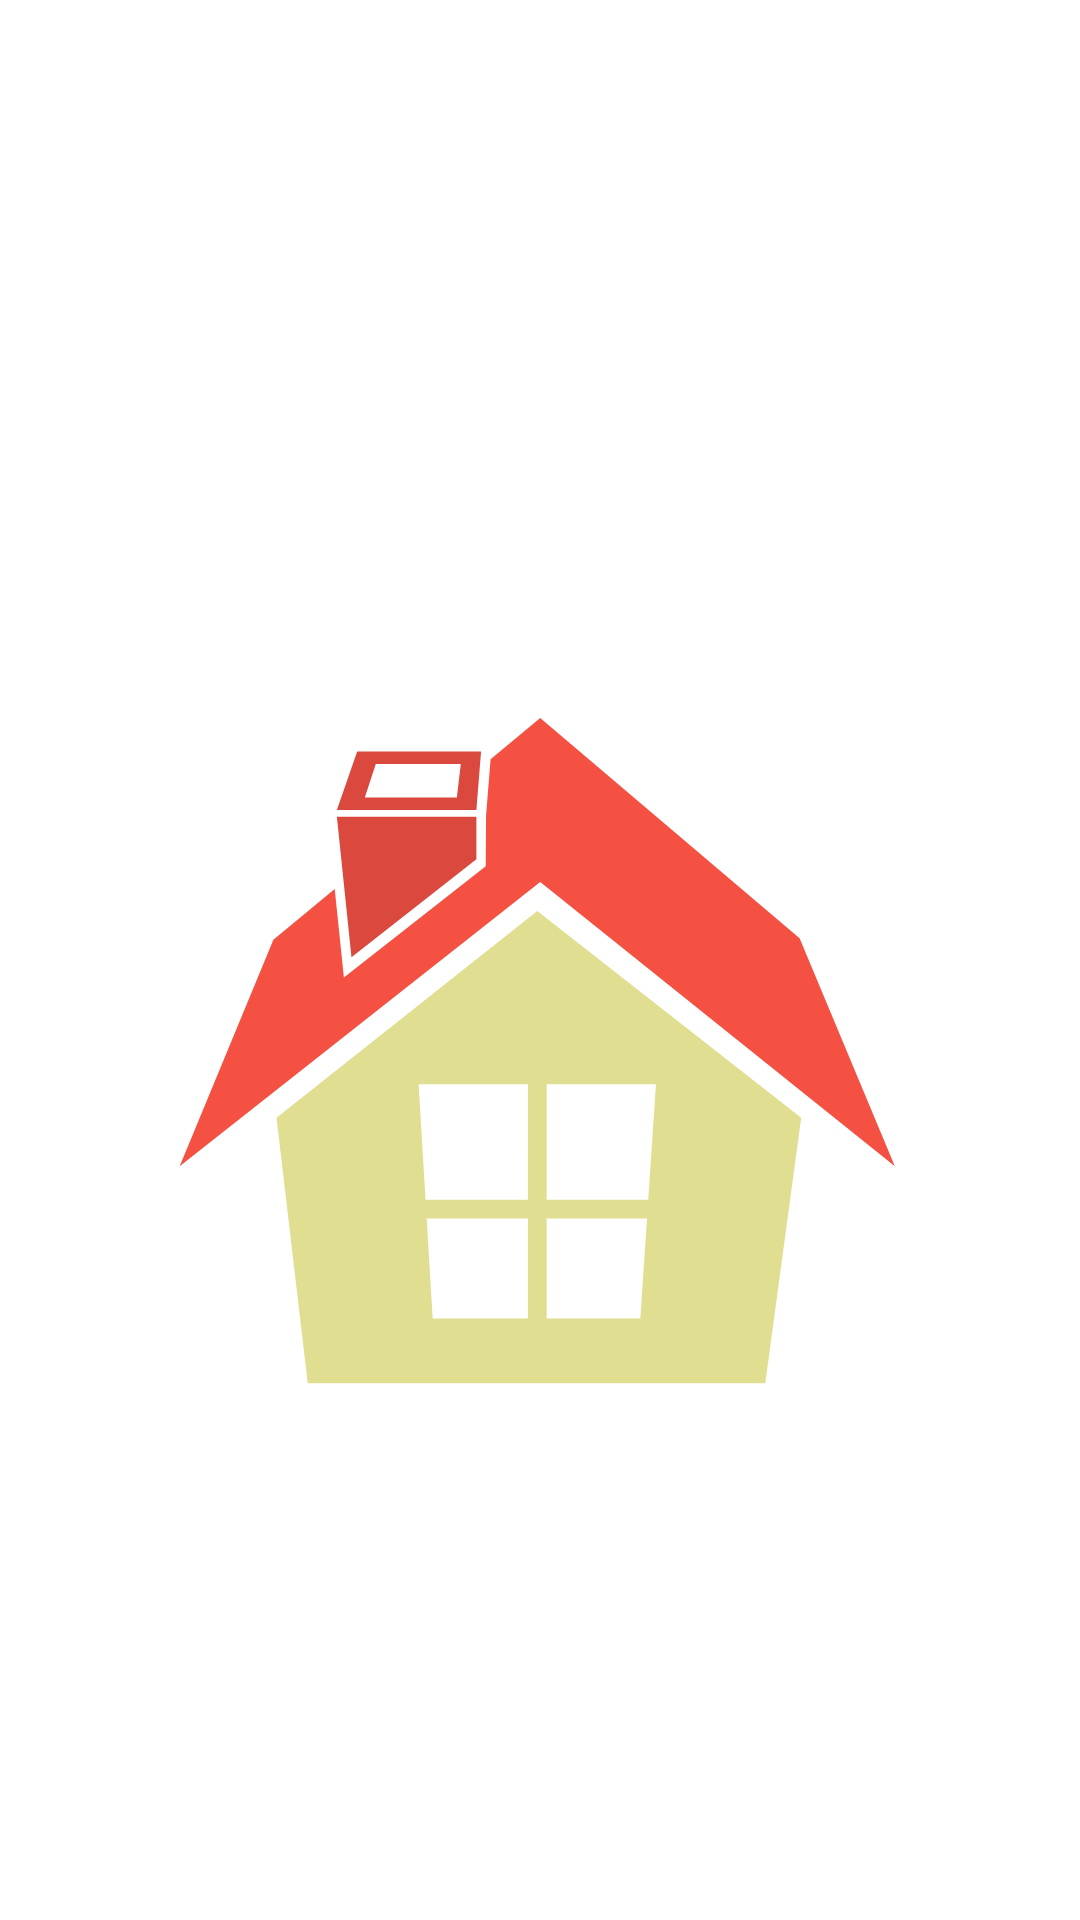

Layout XML and referenced resources for this Android screen:
<!-- AndroidManifest.xml: application theme AppTheme -->
<!-- res/layout/fragment_home.xml -->
<?xml version="1.0" encoding="utf-8"?>
<androidx.constraintlayout.widget.ConstraintLayout xmlns:android="http://schemas.android.com/apk/res/android"
    xmlns:app="http://schemas.android.com/apk/res-auto"
    xmlns:tools="http://schemas.android.com/tools"
    android:layout_width="match_parent"
    android:layout_height="match_parent"
    tools:context=".ui.home.HomeFragment">

    <TextView
        android:id="@+id/text_home"
        android:layout_width="match_parent"
        android:layout_height="wrap_content"
        android:layout_marginStart="8dp"
        android:layout_marginTop="8dp"
        android:layout_marginEnd="8dp"
        android:textAlignment="center"
        android:textSize="20sp"
        app:layout_constraintEnd_toEndOf="parent"
        app:layout_constraintStart_toStartOf="parent"
        app:layout_constraintTop_toTopOf="parent" />

    <ImageView
        android:id="@+id/image"
        android:padding="30dp"
        android:layout_width="0dp"
        android:layout_height="0dp"
        android:src="@drawable/ic_home_avd"
        app:layout_constraintBottom_toBottomOf="parent"
        app:layout_constraintEnd_toEndOf="parent"
        app:layout_constraintStart_toStartOf="parent"
        app:layout_constraintTop_toBottomOf="@id/text_home" />

</androidx.constraintlayout.widget.ConstraintLayout>
<!-- resources referenced by this layout -->
<resources>
  <!-- drawable ic_home_avd: vector/xml drawable (drawable, 8234 chars, omitted) -->
</resources>
